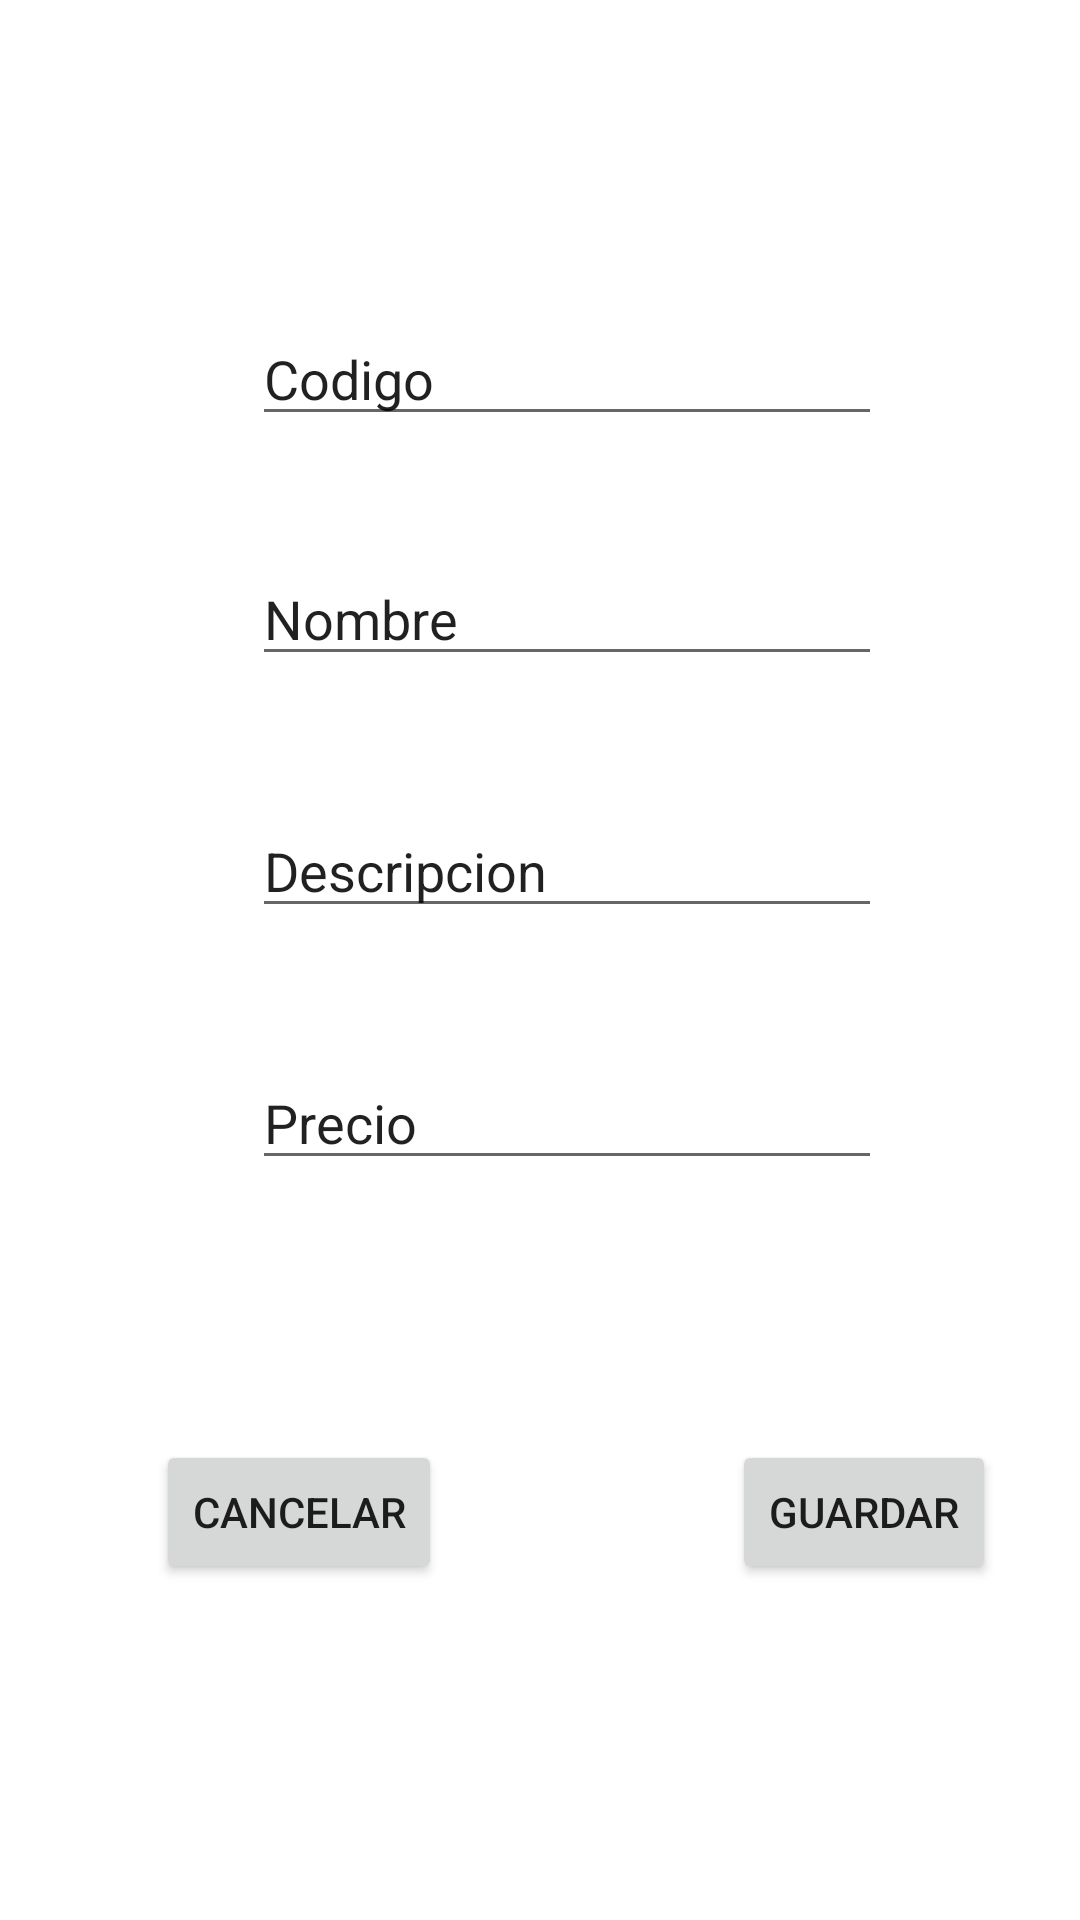

Write the Android layout XML for this screen, with the resource values it uses.
<!-- AndroidManifest.xml: application theme Theme.Pruebaciclo4 -->
<!-- res/layout/actividad_editar_producto.xml -->
<?xml version="1.0" encoding="utf-8"?>
<androidx.constraintlayout.widget.ConstraintLayout xmlns:android="http://schemas.android.com/apk/res/android"
    xmlns:app="http://schemas.android.com/apk/res-auto"
    xmlns:tools="http://schemas.android.com/tools"
    android:layout_width="match_parent"
    android:layout_height="match_parent">

    <EditText
        android:id="@+id/etEditarCodigo"
        android:layout_width="wrap_content"
        android:layout_height="wrap_content"
        android:layout_marginStart="84dp"
        android:layout_marginLeft="84dp"
        android:layout_marginTop="104dp"
        android:ems="10"
        android:inputType="textPersonName"
        android:text="Codigo"
        app:layout_constraintStart_toStartOf="parent"
        app:layout_constraintTop_toTopOf="parent" />

    <EditText
        android:id="@+id/etEditarNombre"
        android:layout_width="wrap_content"
        android:layout_height="wrap_content"
        android:layout_marginStart="84dp"
        android:layout_marginLeft="84dp"
        android:layout_marginTop="184dp"
        android:ems="10"
        android:inputType="textPersonName"
        android:text="Nombre"
        app:layout_constraintStart_toStartOf="parent"
        app:layout_constraintTop_toTopOf="parent" />

    <EditText
        android:id="@+id/etEditarDescripcion"
        android:layout_width="wrap_content"
        android:layout_height="wrap_content"
        android:layout_marginStart="84dp"
        android:layout_marginLeft="84dp"
        android:layout_marginTop="268dp"
        android:ems="10"
        android:inputType="textPersonName"
        android:text="Descripcion"
        app:layout_constraintStart_toStartOf="parent"
        app:layout_constraintTop_toTopOf="parent" />

    <EditText
        android:id="@+id/etEditarPrecio"
        android:layout_width="wrap_content"
        android:layout_height="wrap_content"
        android:layout_marginStart="84dp"
        android:layout_marginLeft="84dp"
        android:layout_marginTop="352dp"
        android:ems="10"
        android:inputType="textPersonName"
        android:text="Precio"
        app:layout_constraintStart_toStartOf="parent"
        app:layout_constraintTop_toTopOf="parent" />

    <Button
        android:id="@+id/btnCancelar"
        android:layout_width="wrap_content"
        android:layout_height="wrap_content"
        android:layout_marginStart="52dp"
        android:layout_marginLeft="52dp"
        android:layout_marginTop="480dp"
        android:text="Cancelar"
        app:layout_constraintStart_toStartOf="parent"
        app:layout_constraintTop_toTopOf="parent" />

    <Button
        android:id="@+id/btnGuardar"
        android:layout_width="wrap_content"
        android:layout_height="wrap_content"
        android:layout_marginStart="244dp"
        android:layout_marginLeft="244dp"
        android:layout_marginTop="480dp"
        android:text="Guardar"
        app:layout_constraintStart_toStartOf="parent"
        app:layout_constraintTop_toTopOf="parent" />
</androidx.constraintlayout.widget.ConstraintLayout>
<!-- resources referenced by this layout -->
<resources>
  <style name="Theme.Pruebaciclo4" parent="Theme.MaterialComponents.DayNight.DarkActionBar">
          
          <item name="colorPrimary">@color/purple_500</item>
          <item name="colorPrimaryVariant">@color/purple_700</item>
          <item name="colorOnPrimary">@color/white</item>
          
          <item name="colorSecondary">@color/teal_200</item>
          <item name="colorSecondaryVariant">@color/teal_700</item>
          <item name="colorOnSecondary">@color/black</item>
          
          <item name="android:statusBarColor" tools:targetApi="l">?attr/colorPrimaryVariant</item>
          
      </style>
  <!-- not gathered from this repository: default colours our renderer supplied (Android Studio template values) -->
  <color name="purple_500">#FF6200EE</color>
  <color name="purple_700">#FF3700B3</color>
  <color name="teal_200">#FF03DAC5</color>
  <color name="teal_700">#FF018786</color>
  <color name="black">#FF000000</color>
  <color name="white">#FFFFFFFF</color>
</resources>
